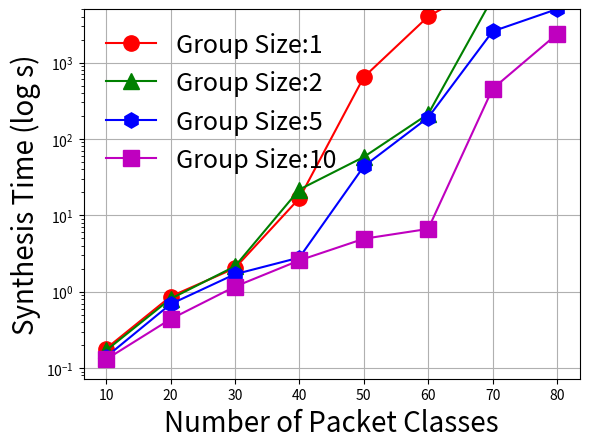
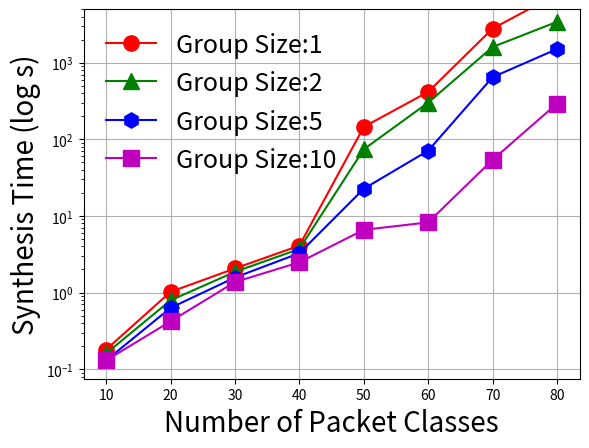
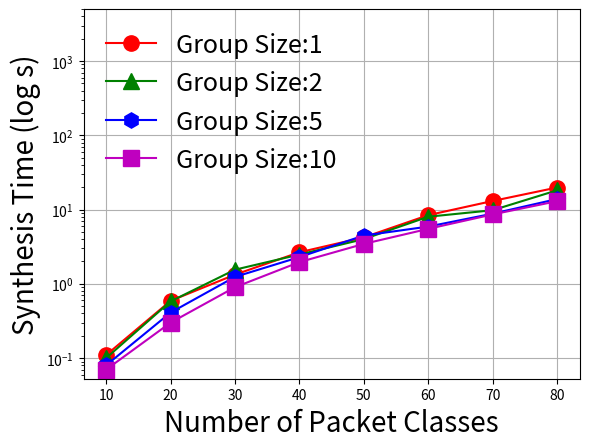
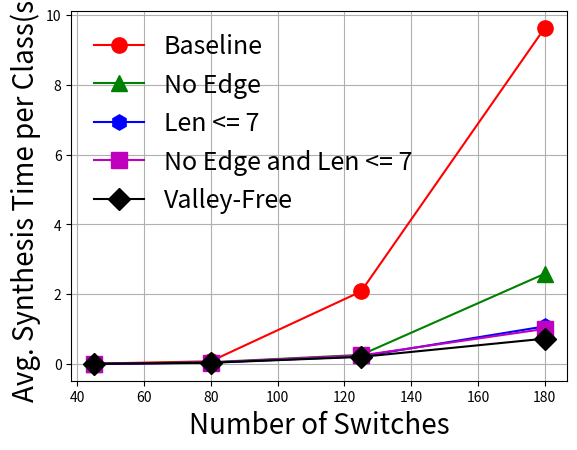
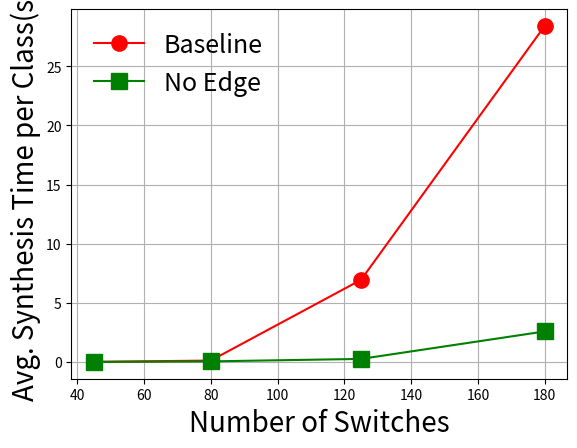
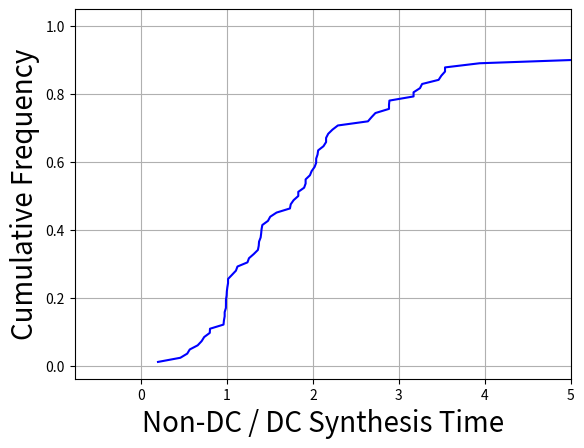

The matplotlib source for these figures, in order:
import numpy as np
import matplotlib.pyplot as plt
import matplotlib.ticker as ticker

# evenly sampled time at 200ms intervals
x = [10,20,30,40,50,60,70,80]

noTacticFig = plt.figure(1)

noTactic1 = [0.18,0.8640999794,2.036143065,16.71143389,643,4005.580206,11894.67818,15000]
noTactic2 = [0.17,0.8066310883, 2.146327019, 21.74198389, 58,211.5037289, 7000, 10000]
noTactic5 = [0.14,0.6872601509,1.693818092,2.794470072,43.64237714,190.4395521,2558,5000]
noTactic10 = [0.13,0.4372241497,1.165225983,2.570262909,4.928798914,6.639307022,453,2353.869107]

markersize = 11
# red dashes, blue squares and green triangles
plt.plot(x, noTactic1, 'r', marker="o", markersize=markersize, label="Group Size:1")
plt.plot(x, noTactic2, 'g', marker="^", markersize=markersize, label="Group Size:2")
plt.plot(x, noTactic5, 'b', marker="h", markersize=markersize, label="Group Size:5")
plt.plot(x, noTactic10, 'm', marker="s", markersize=markersize, label="Group Size:10")


plt.yscale('log')
plt.ylim(ymax=5000)

plt.legend(loc='upper left', frameon=False, fontsize=18)

plt.xlabel('Number of Packet Classes', fontsize=20)
plt.ylabel('Synthesis Time (log s)', fontsize=20)

plt.grid()
plt.savefig('noTacticIsolation.eps', format='eps', dpi=1000, bbox_inches='tight')

edgeTacticFig = plt.figure(2)
edgeTactic1 = [0.18,1.02,2.06,4.09,145,416,2784,7842]
edgeTactic2 = [0.16,0.79,1.86,3.7,74,301,1601,3413]
edgeTactic5 = [0.13,0.63,1.57,3.26,22.6,71,647,1506]
edgeTactic10 = [0.13,0.42,1.37,2.48,6.58,8.23,54,292]

# red dashes, blue squares and green triangles
plt.plot(x, edgeTactic1, 'r', marker="o", markersize=markersize, label="Group Size:1")
plt.plot(x, edgeTactic2, 'g', marker="^", markersize=markersize, label="Group Size:2")
plt.plot(x, edgeTactic5, 'b', marker="h", markersize=markersize, label="Group Size:5")
plt.plot(x, edgeTactic10, 'm', marker="s", markersize=markersize, label="Group Size:10")


plt.yscale('log')
plt.ylim(ymax=5000)

plt.legend(loc='upper left', frameon=False, fontsize=18)

plt.xlabel('Number of Packet Classes', fontsize=20)
plt.ylabel('Synthesis Time (log s)', fontsize=20)

plt.grid()
plt.savefig('edgeTacticIsolation.eps', format='eps', dpi=1000,  bbox_inches='tight')

noValleyTacticFig = plt.figure(3)
noValleyTactic1 = [0.11,0.59,1.33,2.66,4.22,8.41,13.05,19.81]
noValleyTactic2 = [0.1,0.58,1.55,2.48,4,8.01,9.8,18.16]
noValleyTactic5 = [0.08,0.41,1.24,2.29,4.47,5.9,8.8,13.85]
noValleyTactic10 = [0.07,0.3,0.9,1.96,3.45,5.5,8.6,12.97]


# red dashes, blue squares and green triangles
plt.plot(x, noValleyTactic1, 'r', marker="o", markersize=markersize, label="Group Size:1")
plt.plot(x, noValleyTactic2, 'g', marker="^", markersize=markersize, label="Group Size:2")
plt.plot(x, noValleyTactic5, 'b', marker="h", markersize=markersize, label="Group Size:5")
plt.plot(x, noValleyTactic10, 'm', marker="s", markersize=markersize, label="Group Size:10")


plt.yscale('log')
plt.ylim(ymax=5000)

plt.legend(loc='upper left', frameon=False, fontsize=18)

plt.xlabel('Number of Packet Classes', fontsize=20)
plt.ylabel('Synthesis Time (log s)', fontsize=20)

plt.grid()
plt.savefig('noValleyTacticIsolation.eps', format='eps', dpi=1000,  bbox_inches='tight')

# Topology
x = [45,80,125,180]

isolationTopologyFig = plt.figure(4)

noTactic = [0.0122,0.0804,2.0785,9.6241]
noEdge = [0.0086,0.05433333333,0.2631666667,2.58618]
len7 = [0.007133333333,0.043,0.2188333333,1.0793]
len7noEdge = [0.007133333333,0.044,0.2468333333,1.0075]
noValley = [0.004666666667,0.03766666667,0.2056666667,0.7277]

# # red dashes, blue squares and green triangles
plt.plot(x, noTactic, 'r', marker="o", markersize=markersize, label="Baseline")
plt.plot(x, noEdge, 'g', marker="^", markersize=markersize, label="No Edge")
plt.plot(x, len7, 'b', marker="h", markersize=markersize, label="Len <= 7")
plt.plot(x, len7noEdge, 'm', marker="s", markersize=markersize, label="No Edge and Len <= 7")
plt.plot(x, noValley, 'k', marker="D", markersize=markersize, label="Valley-Free")

plt.legend(loc='upper left', frameon=False, fontsize=18)

plt.xlabel('Number of Switches', fontsize=20)
plt.ylabel('Avg. Synthesis Time per Class(s)', fontsize=20)

plt.grid()
plt.savefig('isolationTopology.eps', format='eps', dpi=1000,  bbox_inches='tight')

linkFig = plt.figure(5)

noTactic = [0.01686666667,0.1216433333,6.945813333,28.40629807]
edgeTactic = [0.01706573168,0.09974876245,0.4901337981,5.841367469]

plt.plot(x, noTactic, 'r', marker="o", markersize=markersize, label="Baseline")
plt.plot(x, noEdge, 'g', marker="s", markersize=markersize, label="No Edge")

plt.legend(loc='upper left', frameon=False, fontsize=18)

plt.xlabel('Number of Switches', fontsize=20)
plt.ylabel('Avg. Synthesis Time per Class(s)', fontsize=20)

plt.grid()
plt.savefig('linkTopology.eps', format='eps', dpi=1000,  bbox_inches='tight')

dcFig = plt.figure(6)
# Divide and Conquer
speedup = [0.1976315682, 0.4577009344, 0.5377335584, 0.5669575579, 0.6591664453, 0.7049127781, 0.7351070968, 0.800145669, 0.8025833074, 0.9598441312, 0.964727119, 0.9733308864, 0.9733308864, 0.9875814116, 0.9883675111, 0.9883675111, 0.9958673145, 0.9985793792, 1.004670878, 1.012736953, 1.012736953, 1.058836981, 1.104385447, 1.122487297, 1.238680996, 1.25630459, 1.311549326, 1.360240724, 1.36988298, 1.373538053, 1.392101687, 1.398212167, 1.402861377, 1.41148375, 1.477129888, 1.503615798, 1.576835911, 1.7330997, 1.74230301, 1.775858621, 1.830222248, 1.830222248, 1.898015696, 1.915434432, 1.915434432, 1.96579324, 1.985443234, 2.019986643, 2.038286198, 2.038286198, 2.054403506, 2.061307045, 2.12324991, 2.153663175, 2.153663175, 2.17856168, 2.228181006, 2.290710806, 2.641014809, 2.682647899, 2.727936098, 2.885915364, 2.885915364, 2.89063593, 3.171713749, 3.171713749, 3.246657219, 3.270730651, 3.463441287, 3.494842611, 3.537988761, 3.537988761, 3.940502038, 5.310864861, 6.268776604, 6.611002599, 6.611002599, 8.185615374, 12.09321882, 12.1855005, 14.18411328, 19.60053303]
frequency = [0.01219512195, 0.0243902439, 0.03658536585, 0.0487804878, 0.06097560976, 0.07317073171, 0.08536585366, 0.09756097561, 0.1097560976, 0.1219512195, 0.1341463415, 0.1463414634, 0.1585365854, 0.1707317073, 0.1829268293, 0.1951219512, 0.2073170732, 0.2195121951, 0.2317073171, 0.243902439, 0.256097561, 0.2682926829, 0.2804878049, 0.2926829268, 0.3048780488, 0.3170731707, 0.3292682927, 0.3414634146, 0.3536585366, 0.3658536585, 0.3780487805, 0.3902439024, 0.4024390244, 0.4146341463, 0.4268292683, 0.4390243902, 0.4512195122, 0.4634146341, 0.4756097561, 0.487804878, 0.5, 0.512195122, 0.5243902439, 0.5365853659, 0.5487804878, 0.5609756098, 0.5731707317, 0.5853658537, 0.5975609756, 0.6097560976, 0.6219512195, 0.6341463415, 0.6463414634, 0.6585365854, 0.6707317073, 0.6829268293, 0.6951219512, 0.7073170732, 0.7195121951, 0.7317073171, 0.743902439, 0.756097561, 0.7682926829, 0.7804878049, 0.7926829268, 0.8048780488, 0.8170731707, 0.8292682927, 0.8414634146, 0.8536585366, 0.8658536585, 0.8780487805, 0.8902439024, 0.9024390244, 0.9146341463, 0.9268292683, 0.9390243902, 0.9512195122, 0.9634146341, 0.9756097561, 0.987804878, 1]


plt.plot(speedup, frequency, 'b')
plt.xlabel('Non-DC / DC Synthesis Time', fontsize=20)
plt.ylabel('Cumulative Frequency', fontsize=20)

plt.xlim(xmax=5)
plt.grid()
plt.savefig('dcSynthesis.eps', format='eps', dpi=1000,  bbox_inches='tight')